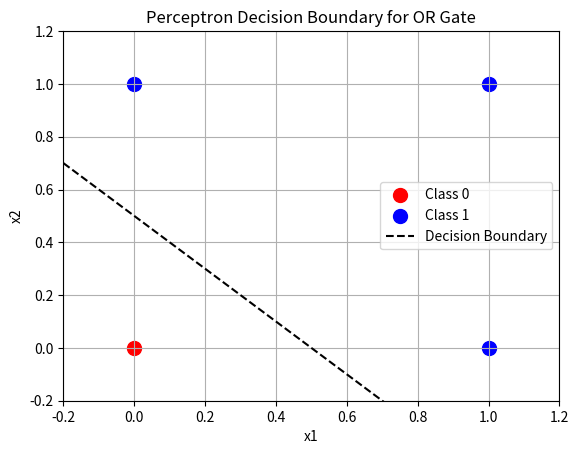

The script that saved this image:
import numpy as np
import matplotlib.pyplot as plt

# Input data
X = np.array([
    [0, 0],
    [0, 1],
    [1, 0],
    [1, 1]
])

# OR gate outputs
y = np.array([0, 1, 1, 1])

# Perceptron parameters
w1 = 1
w2 = 1
b = -0.5

# Plot data points
for i in range(len(X)):
    if y[i] == 0:
        plt.scatter(X[i][0], X[i][1], color='red', s=100, label='Class 0' if i == 0 else "")
    else:
        plt.scatter(X[i][0], X[i][1], color='blue', s=100, label='Class 1' if i == 1 else "")

# Decision boundary: w1*x1 + w2*x2 + b = 0
x = np.linspace(-0.2, 1.2, 100)
y_boundary = (-w1 * x - b) / w2

plt.plot(x, y_boundary, 'k--', label='Decision Boundary')

# Labels
plt.xlim(-0.2, 1.2)
plt.ylim(-0.2, 1.2)
plt.xlabel("x1")
plt.ylabel("x2")
plt.title("Perceptron Decision Boundary for OR Gate")
plt.grid(True)
plt.legend()

plt.show()
